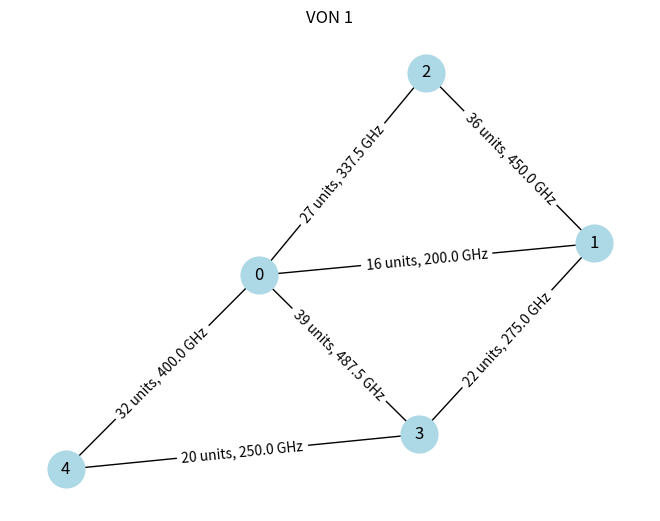

Reproduce this figure in Python. (Note: this script raises an exception after producing the figure.)
#------------------------------------------------------------------------#
#Version        2.3.0

#Date           2024/03/10

#Update         基于2.2.2优化程序逻辑，版本内迭代LPM算法
#               1.增加LPM代码
#               2.优化LPM代码
#               3.为VON链路与节点进行排序，依次映射
#               4.自主编写路径算法----效果差，运行时间长，最后改良Dijkstra算法
#               5.优化Dijkstra算法，为Dijkstra算法添加权重，权重为链路剩余容量
#               6.添加回退机制，在遇到链路容量不足时回退寻找备选
#               7.添加低剩余容量链路的检测机制，减少枚举回退次数，优化运行时间
#-----------------------------------------------------------------------#

import networkx as nx
import matplotlib.pyplot as plt
import random

# 固定随机种子
random.seed(None)

# 创建VON函数
def create_von(num_von_nodes, num_von_links, min_bandwidth_unit, min_units, max_units):
    von = nx.Graph()
    nodes = list(range(num_von_nodes))
    von.add_nodes_from(nodes)

    # 设置每个节点的计算资源属性
    for node in von.nodes():
        von.nodes[node]['computing_resource'] = random.randint(5, 10)

    edges_added = 0
    while edges_added < num_von_links:
        n1, n2 = random.sample(nodes, 2)
        if not von.has_edge(n1, n2):
            num_units = random.randint(min_units, max_units)
            total_bandwidth = num_units * min_bandwidth_unit  # 转换为GHz
            von.add_edge(n1, n2, bandwidth=num_units, total_bandwidth=total_bandwidth)
            edges_added += 1

    return von

# 绘制并保存VON图像的函数
def plot_von(von, von_number):
    plt.figure()
    pos = nx.spring_layout(von)
    nx.draw(von, pos, with_labels=True, node_size=700, node_color='lightblue')
    # 正确解包每条边的信息
    labels = {(u, v): f"{data['bandwidth']} units, {data['total_bandwidth']} GHz" for u, v, data in von.edges(data=True)}
    nx.draw_networkx_edge_labels(von, pos, edge_labels=labels)
    plt.title(f"VON {von_number}")
    plt.savefig(f"D:/graduation-design/document/simulation/output/VON_{von_number}.png")
    plt.close()

# 输出VON信息的函数
def print_von_info(von, von_number):
    print(f"\nVON {von_number} Information:")
    for node in von.nodes(data=True):
        print(f"Node {node[0]}, Computing Resource: {node[1]['computing_resource']}")
    for (u, v, data) in von.edges(data=True):
        print(f"Edge {u}-{v}, Bandwidth: {data['bandwidth']} units ({data['total_bandwidth']} GHz)")

# 初始化物理网络，并为每个节点分配计算资源
physical_network = nx.Graph()
edges_with_capacity = [
        (0, 1, 1100), (0, 2, 600), (0, 3, 1000), (1, 2, 1250), (1, 7, 1450),
    (2, 5, 1300), (3, 4, 600), (3, 8, 1450), (4, 5, 1100), (4, 6, 800),
    (5, 10, 1200), (5, 12, 1400), (6, 7, 700), (7, 9, 700), (8, 11, 800),
    (8, 13, 500), (9, 11, 500), (9, 13, 500), (11, 12, 300), (12, 13, 300),
]

for u, v, length in edges_with_capacity:
    physical_network.add_edge(u, v, length=length, capacity=2000)

for node in physical_network.nodes():
    physical_network.nodes[node]['computing_resource'] = 200

# 生成VONs
num_vons = 70
vons = [create_von(5, 7, 12.5, 16, 40) for _ in range(num_vons)]

# 输出每个VON的信息并保存图像
for i, von in enumerate(vons, start=1):
    #print_von_info(von, i)
    plot_von(von, i)

# NPM算法 - 映射VONs到物理网络
'''
def npm_algorithm(physical_network, vons):
    aux_network = physical_network.copy()
    von_mappings = {}

    for von_number, von in enumerate(vons, start=1):
        von_mappings[von_number] = {'node_mappings': {}, 'link_mappings': {}}
        for vn_id, vn_data in von.nodes(data=True):
            for pn_id, pn_data in sorted(aux_network.nodes(data=True),
                             key=lambda x: (x[1]['computing_resource'], len(list(aux_network.neighbors(x[0])))),
                             reverse=True):
                # 检查物理节点是否有足够的资源
                if vn_data['computing_resource'] <= pn_data['computing_resource']:
                    aux_network.nodes[pn_id]['computing_resource'] -= vn_data['computing_resource']
                    von_mappings[von_number]['node_mappings'][vn_id] = pn_id
                    print(f"VON {von_number}, 虚拟节点 {vn_id} 映射到物理节点 {pn_id}")
                    break
            else:
                print(f"错误: VON {von_number} 的虚拟节点 {vn_id} 由于资源不足无法映射。")
                return von_mappings  # 返回当前映射状态

        for edge in von.edges(data=True):
            source, target, edge_data = edge
            try:
                path = nx.shortest_path(aux_network, source, target, weight='capacity')
                # 检查路径上的每条链路是否有足够的标准单位带宽
                if all(aux_network[u][v]['capacity'] >= edge_data['bandwidth'] for u, v in zip(path[:-1], path[1:])):
                    # 更新物理链路的容量
                    for u, v in zip(path[:-1], path[1:]):
                        aux_network[u][v]['capacity'] -= edge_data['bandwidth']
                    von_mappings[von_number]['link_mappings'][(source, target)] = path
                else:
                    print(f"错误: 没有充足的路径资源映射 VON {von_number}, Virtual Link {source}-{target}")
                    return von_mappings
            except nx.NetworkXNoPath:
                print(f"错误: 没有路径可以映射 VON {von_number}, Virtual Link {source}-{target}")
                return von_mappings

    return von_mappings
'''
def npm_algorithm(physical_network, vons):
    aux_network = physical_network.copy()
    von_mappings = {}

    def find_best_path(aux_network, source, target, bandwidth_need):
        try:
            # 更新权重函数，使其首先确保带宽需求得到满足，然后尽量选择较短的路径
            def weight(u, v, d):
                if d['capacity'] >= bandwidth_need:
                    return 1  # 如果链路满足需求，权重较低
                else:
                    return float('inf')  # 如果不满足需求，权重无穷大，确保不选择此链路

            # 使用 Dijkstra 算法找到成本最低（确保带宽，路径尽量短）的路径
            length, path = nx.single_source_dijkstra(aux_network, source, target, weight=weight)

            if path and length != float('inf'):
                return path
            else:
                return None
        except (nx.NetworkXNoPath, KeyError):
            return None

    def print_resource_status(network):
        print("\n物理网络资源状态：")
        for pn_id, pn_data in network.nodes(data=True):
            print(f"节点 {pn_id}, 剩余计算资源: {pn_data['computing_resource']}")
        for (u, v, data) in network.edges(data=True):
            print(f"链路 {u}-{v}, 剩余容量: {data['capacity']}")

    for von_number, von in enumerate(vons, start=1):
        von_mappings[von_number] = {'node_mappings': {}, 'link_mappings': {}}

        # 节点映射
        for vn_id, vn_data in von.nodes(data=True):
            for pn_id, pn_data in sorted(aux_network.nodes(data=True), key=lambda x: x[1]['computing_resource'], reverse=True):
                if vn_data['computing_resource'] <= pn_data['computing_resource']:
                    aux_network.nodes[pn_id]['computing_resource'] -= vn_data['computing_resource']
                    von_mappings[von_number]['node_mappings'][vn_id] = pn_id
                    break

        # 链路映射
        for (vn_source, vn_target, data) in von.edges(data=True):
            pn_source = von_mappings[von_number]['node_mappings'].get(vn_source)
            pn_target = von_mappings[von_number]['node_mappings'].get(vn_target)

            if pn_source is None or pn_target is None:
                continue  # Skip if node mapping failed

            best_path = find_best_path(aux_network, pn_source, pn_target, data['bandwidth'])
            if best_path:
                for u, v in zip(best_path[:-1], best_path[1:]):
                    aux_network[u][v]['capacity'] -= data['bandwidth']
                von_mappings[von_number]['link_mappings'][(vn_source, vn_target)] = best_path
            else:
                print(f"Error: No sufficient path for VON {von_number}, Virtual Link {vn_source}-{vn_target}")

    print_resource_status(aux_network)
    return von_mappings


def lpm_algorithm(physical_network, vons):
    aux_network = physical_network.copy()
    von_mappings = {}

    def find_best_path(aux_network, source, target, bandwidth_need):
        try:
            # 使用 Dijkstra 算法找到成本最低的路径
            # 这里的成本定义为路径的带宽容量的倒数，如果容量不足则设置为无穷大，这样的路径不会被选择
            def weight(u, v, d):
                if d['capacity'] >= bandwidth_need:
                    return 1 / d['capacity']  # 使用容量的倒数作为权重
                else:
                    return float('inf')  # 容量不足时，权重设为无穷大，确保不选择此链路

            # 应用单源最短路径算法
            length, best_path = nx.single_source_dijkstra(aux_network, source, target, weight=weight)

            if best_path and length != float('inf'):  # 确保找到的路径是有效的
                return best_path
            else:
                return None
        except (nx.NetworkXNoPath, KeyError):
            return None

    def print_resource_status(network):
        print("\n物理网络资源状态：")
        for pn_id, pn_data in network.nodes(data=True):
            print(f"节点 {pn_id}, 剩余计算资源: {pn_data['computing_resource']}")
        for (u, v, data) in network.edges(data=True):
            print(f"链路 {u}-{v}, 剩余容量: {data['capacity']}")

    try:
        for von_number, von in enumerate(vons, start=1):
            von_mappings[von_number] = {'node_mappings': {}, 'link_mappings': {}}

            # 链路映射
            for (vn_source, vn_target, data) in von.edges(data=True):
                best_path = find_best_path(aux_network, vn_source, vn_target, data['bandwidth'])
                if best_path:
                    for i in range(len(best_path)-1):
                        aux_network[best_path[i]][best_path[i+1]]['capacity'] -= data['bandwidth']
                    von_mappings[von_number]['link_mappings'][(vn_source, vn_target)] = best_path
                else:
                    print(f"Error: No sufficient path for VON {von_number}, Virtual Link {vn_source}-{vn_target}")
                    return von_mappings

            # 节点映射
            for vn_id, vn_data in von.nodes(data=True):
                for pn_id, pn_data in sorted(aux_network.nodes(data=True), key=lambda x: x[1]['computing_resource'], reverse=True):
                    if vn_data['computing_resource'] <= pn_data['computing_resource']:
                        aux_network.nodes[pn_id]['computing_resource'] -= vn_data['computing_resource']
                        von_mappings[von_number]['node_mappings'][vn_id] = pn_id
                        break
                else:
                    print(f"Error: Insufficient resources for VON {von_number}, Virtual Node {vn_id}")
                    return von_mappings

    finally:
        print_resource_status(aux_network)

    return von_mappings

"""
def lpm_algorithm(physical_network, vons):
    aux_network = physical_network.copy()
    von_mappings = {}

    # 初始化每个VON的映射字典
    for von in vons:
        von_mappings[von] = {'node_mappings': {}, 'link_mappings': {}}

    # 定义寻找最短路径的函数
    def find_best_path(network, von, source, target, bandwidth_need):
        # 从给定的源和目标节点中寻找最佳路径
        # 需要排除已经映射过的物理链路
        excluded_links = set()
        for s, t in von_mappings[von]['link_mappings'].values():
            excluded_links.add((s, t))
            excluded_links.add((t, s))  # 考虑无向图

        all_paths = nx.all_simple_paths(network, source=source, target=target)
        best_path = None
        min_length = float('inf')
        for path in all_paths:
            # 检查路径是否包含已经映射过的链路
            if any((path[i], path[i+1]) in excluded_links or (path[i+1], path[i]) in excluded_links for i in range(len(path) - 1)):
                continue  # 如果包含已映射的链路，则跳过这条路径
            # 检查带宽是否满足需求
            if all(network[path[i]][path[i+1]]['capacity'] >= bandwidth_need for i in range(len(path) - 1)):
                path_length = sum(network[path[i]][path[i+1]]['length'] for i in range(len(path) - 1))
                if path_length < min_length:
                    best_path = path
                    min_length = path_length
        return best_path

    # 开始映射每个VON
    for von in vons:
        sorted_links = sorted(von.edges(data=True), key=lambda x: x[2]['bandwidth'], reverse=True)
        for edge in sorted_links:
            vn_source, vn_target, data = edge
            bandwidth_need = data['bandwidth']
            # 寻找映射虚拟节点到物理节点的最佳路径
            source_candidates = [n for n in aux_network.nodes() if aux_network.nodes[n]['computing_resource'] >= von.nodes[vn_source]['computing_resource']]
            target_candidates = [n for n in aux_network.nodes() if aux_network.nodes[n]['computing_resource'] >= von.nodes[vn_target]['computing_resource']]
            # 过滤已映射的节点
            source_candidates = [n for n in source_candidates if n not in von_mappings[von]['node_mappings'].values()]
            target_candidates = [n for n in target_candidates if n not in von_mappings[von]['node_mappings'].values()]
            # 如果已经映射了节点，则直接获取其物理节点
            if vn_source in von_mappings[von]['node_mappings']:
                source_candidates = [von_mappings[von]['node_mappings'][vn_source]]
            if vn_target in von_mappings[von]['node_mappings']:
                target_candidates = [von_mappings[von]['node_mappings'][vn_target]]

            # 如果两个节点都已映射，则直接检查路径
            if source_candidates and target_candidates:
                # 寻找最佳路径
                best_path = find_best_path(aux_network, von, source_candidates[0], target_candidates[0], bandwidth_need)
                if best_path:
                    # 更新物理链路的带宽
                    for i in range(len(best_path) - 1):
                        aux_network[best_path[i]][best_path[i + 1]]['capacity'] -= bandwidth_need
                    # 记录映射
                    von_mappings[von]['link_mappings'][(vn_source, vn_target)] = best_path
                    # 如果节点尚未映射，则映射节点
                    if vn_source not in von_mappings[von]['node_mappings']:
                        von_mappings[von]['node_mappings'][vn_source] = best_path[0]
                        aux_network.nodes[best_path[0]]['computing_resource'] -= von.nodes[vn_source]['computing_resource']
                    if vn_target not in von_mappings[von]['node_mappings']:
                        von_mappings[von]['node_mappings'][vn_target] = best_path[-1]
                        aux_network.nodes[best_path[-1]]['computing_resource'] -= von.nodes[vn_target]['computing_resource']
                else:
                    print(f"Error: No path with sufficient capacity for link {vn_source}-{vn_target} in VON {von}")
                    return None  # 如果找不到路径，则无法映射VON
            else:
                print(f"Error: No eligible physical nodes for mapping VON {von} link {vn_source}-{vn_target}")
                return None  # 如果找不到合适的物理节点，则无法映射VON
    return von_mappings


# 使用LPM算法放置VONs，并获取映射关系
von_mappings = lpm_algorithm(physical_network, vons)

# 如果有映射关系则输出
if von_mappings:
    for von_number, mapping in von_mappings.items():
        print(f"\nVON {von_number} 映射结果:")
        for vn_id, pn_id in mapping['node_mappings'].items():
            print(f"  虚拟节点 {vn_id} -> 物理节点 {pn_id}")
        for (source, target), path in mapping['link_mappings'].items():
            print(f"  虚拟链路 {source}-{target} -> 物理路径 {path}")
else:
    print("映射过程中出现错误，未能完成映射。")
"""
# 使用NPM算法放置VONs，并获取映射关系
# von_mappings = npm_algorithm(physical_network, vons)
von_mappings = lpm_algorithm(physical_network, vons)

# 如果有映射关系则输出
if von_mappings:
    for von_number, mapping in von_mappings.items():
        print(f"\nVON {von_number} 映射结果:")
        for vn_id, pn_id in mapping['node_mappings'].items():
            print(f"  虚拟节点 {vn_id} -> 物理节点 {pn_id}")
        for (source, target), path in mapping['link_mappings'].items():
            print(f"  虚拟链路 {source}-{target} -> 物理路径 {path}")
else:
    print("映射过程中出现错误，未能完成映射。")
